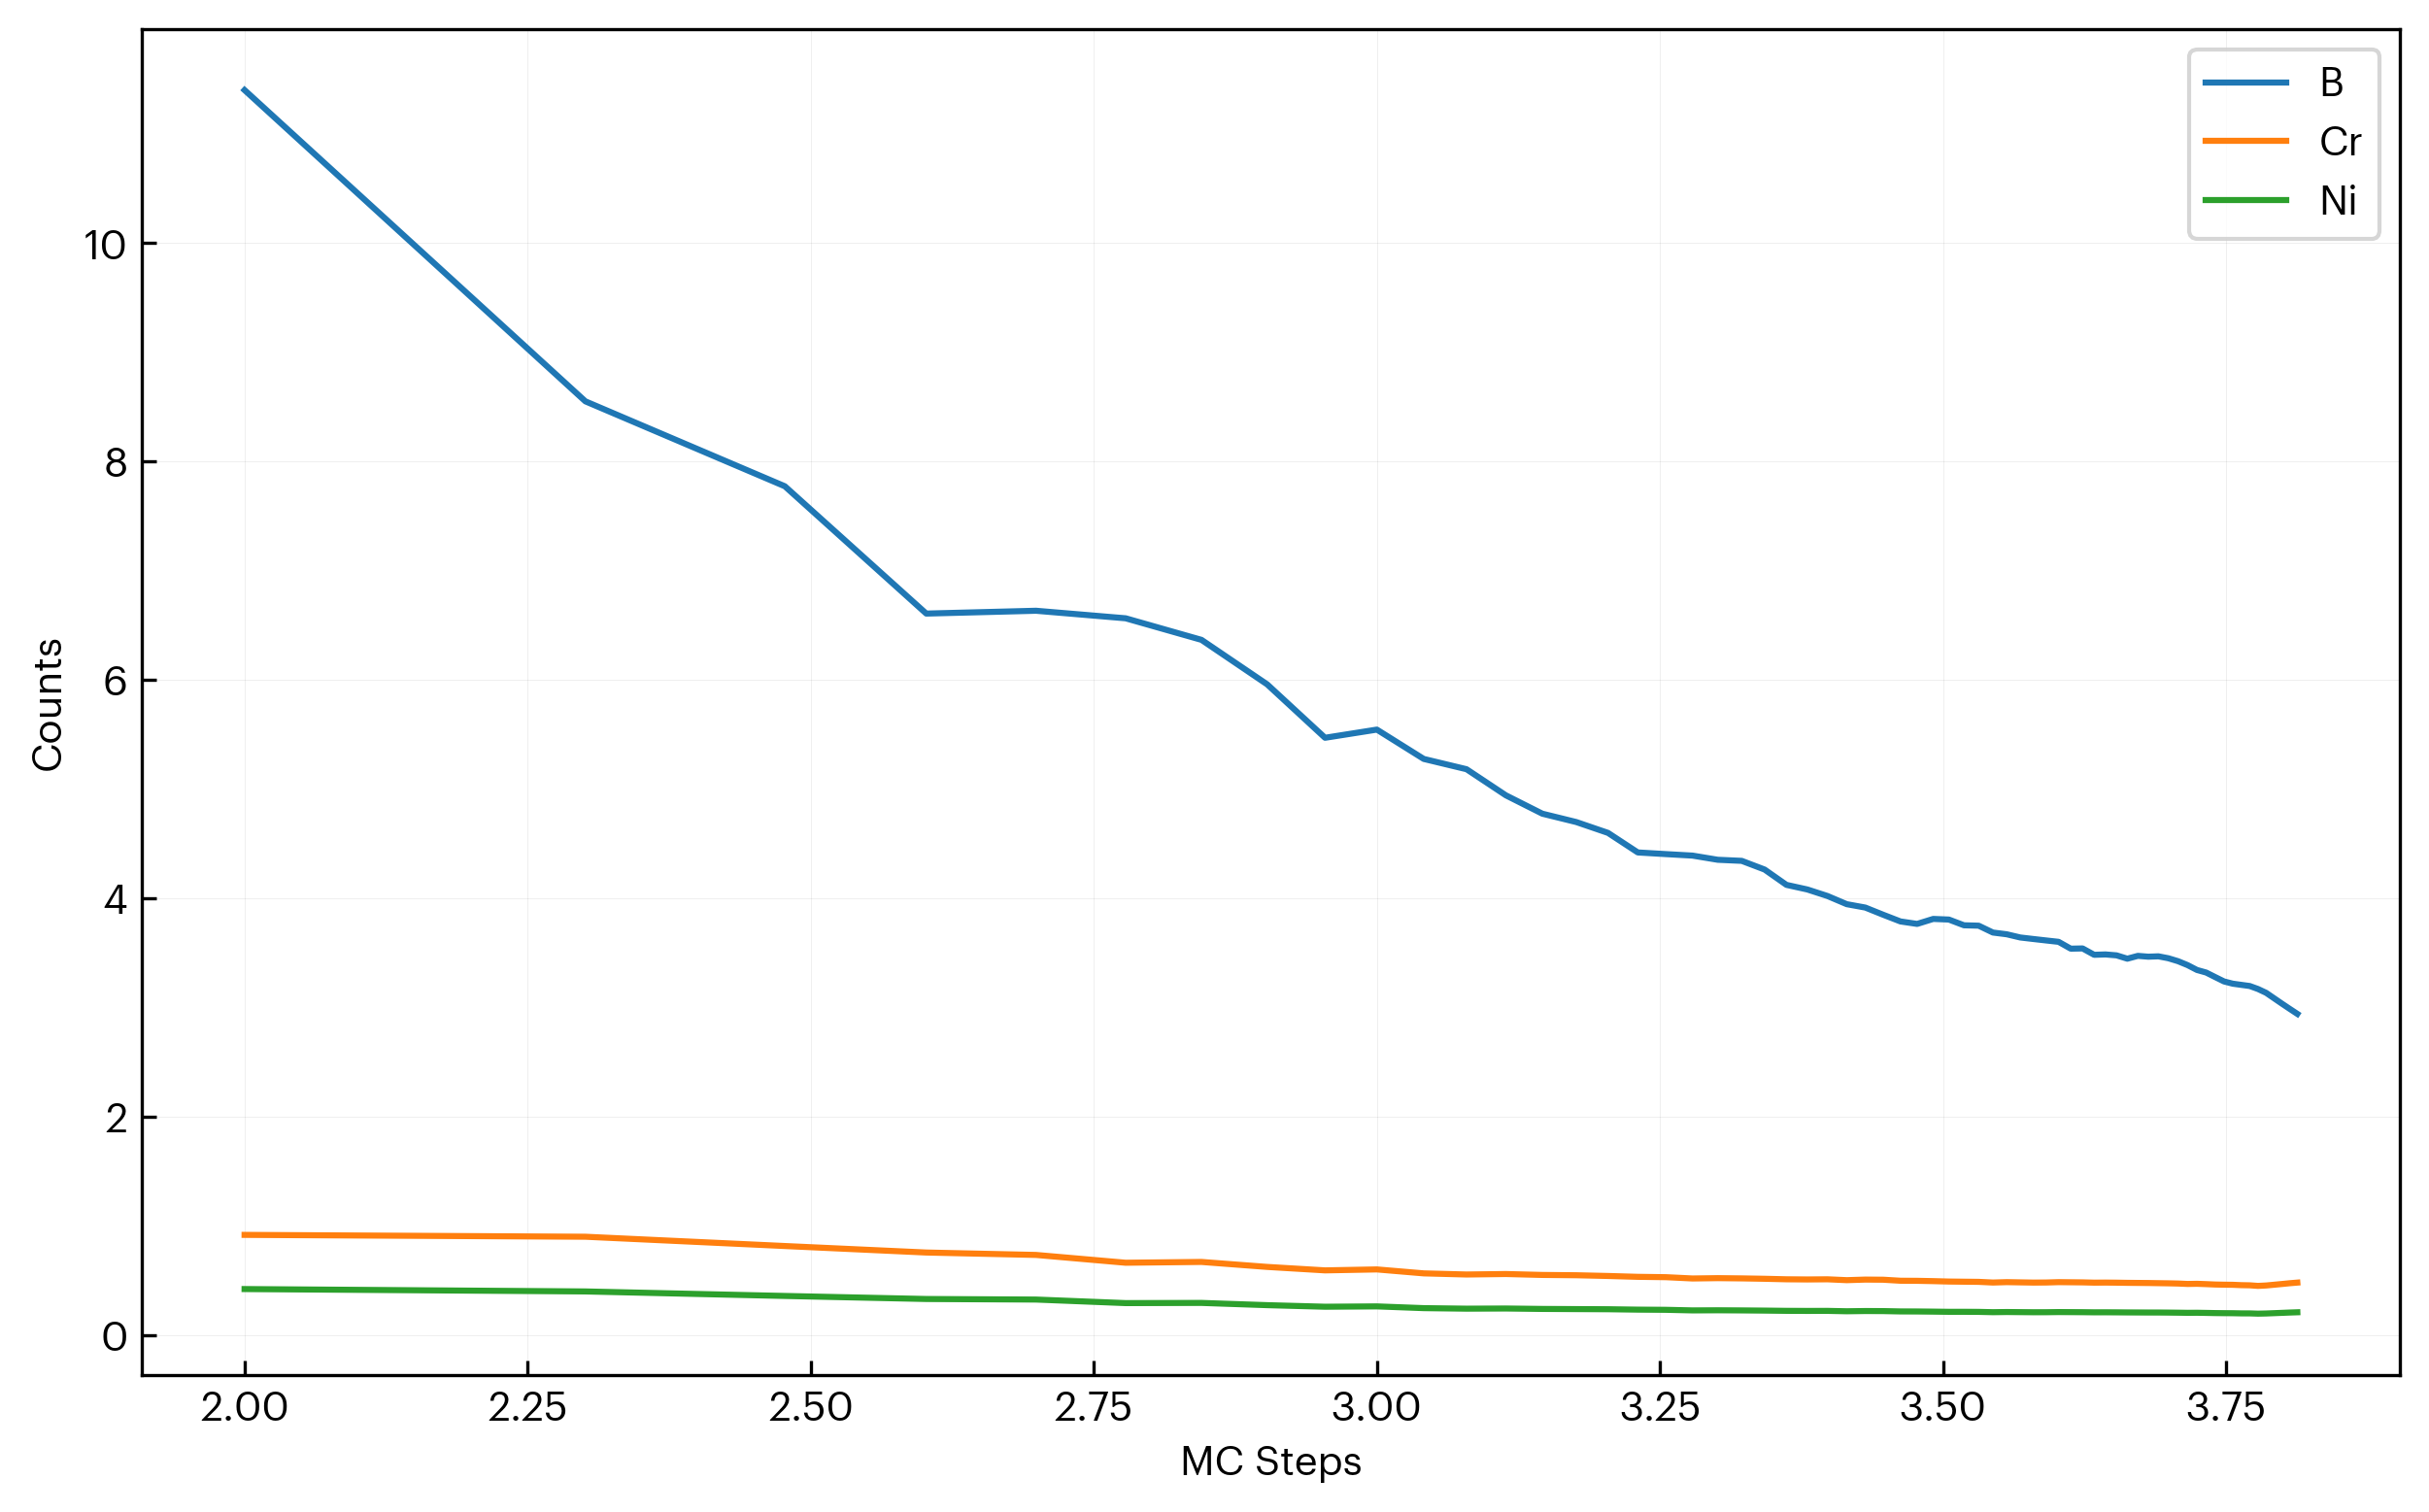

Source data for this figure (header and first rows):
step, B, Cr, Ni
100, 11.4, 0.9184, 0.4223
200, 8.551, 0.9014, 0.4005
300, 7.774, 0.8164, 0.3592
400, 6.607, 0.7568, 0.3313
500, 6.633, 0.7347, 0.3262
600, 6.564, 0.6633, 0.2937
700, 6.367, 0.6706, 0.2954
800, 5.96, 0.625, 0.2749
900, 5.47, 0.5934, 0.2605
1000, 5.545, 0.6021, 0.2636
1100, 5.277, 0.5659, 0.2476
1200, 5.182, 0.5556, 0.2427
1300, 4.943, 0.5599, 0.2442
1400, 4.775, 0.5515, 0.2403
1500, 4.699, 0.5488, 0.2388
1600, 4.599, 0.5421, 0.2375
1700, 4.42, 0.5342, 0.2338
1800, 4.405, 0.531, 0.2322
1900, 4.391, 0.5192, 0.2269
2000, 4.353, 0.5221, 0.2279
2100, 4.343, 0.52, 0.2268
2200, 4.264, 0.5164, 0.225
2300, 4.123, 0.5117, 0.2229
2400, 4.081, 0.5102, 0.2221
2500, 4.022, 0.5116, 0.2225
2600, 3.947, 0.5037, 0.219
2700, 3.916, 0.509, 0.2211
2800, 3.85, 0.5078, 0.2205
2900, 3.788, 0.4985, 0.2174
3000, 3.766, 0.4978, 0.217
3100, 3.812, 0.4949, 0.2156
3200, 3.806, 0.4911, 0.2139
3300, 3.753, 0.4896, 0.214
3400, 3.75, 0.4882, 0.2133
3500, 3.687, 0.482, 0.2105
3600, 3.671, 0.4857, 0.212
3700, 3.642, 0.4836, 0.211
3800, 3.628, 0.4816, 0.21
3900, 3.614, 0.4823, 0.2102
4000, 3.602, 0.4856, 0.2115
4100, 3.539, 0.4845, 0.211
4200, 3.541, 0.4835, 0.2105
4300, 3.483, 0.481, 0.2093
4400, 3.486, 0.4816, 0.2095
4500, 3.478, 0.4808, 0.209
4600, 3.447, 0.4792, 0.2083
4700, 3.473, 0.4784, 0.2079
4800, 3.466, 0.4776, 0.2075
4900, 3.469, 0.4762, 0.2074
5000, 3.451, 0.4749, 0.2068
5100, 3.424, 0.4729, 0.2059
5200, 3.388, 0.469, 0.2047
5300, 3.344, 0.4704, 0.2052
5400, 3.321, 0.4674, 0.2039
5500, 3.279, 0.4638, 0.2023
5600, 3.239, 0.4622, 0.2015
5700, 3.219, 0.4613, 0.2011
5800, 3.208, 0.458, 0.1996
5900, 3.197, 0.4566, 0.1994
6000, 3.17, 0.4513, 0.1971
... 4 more rows
